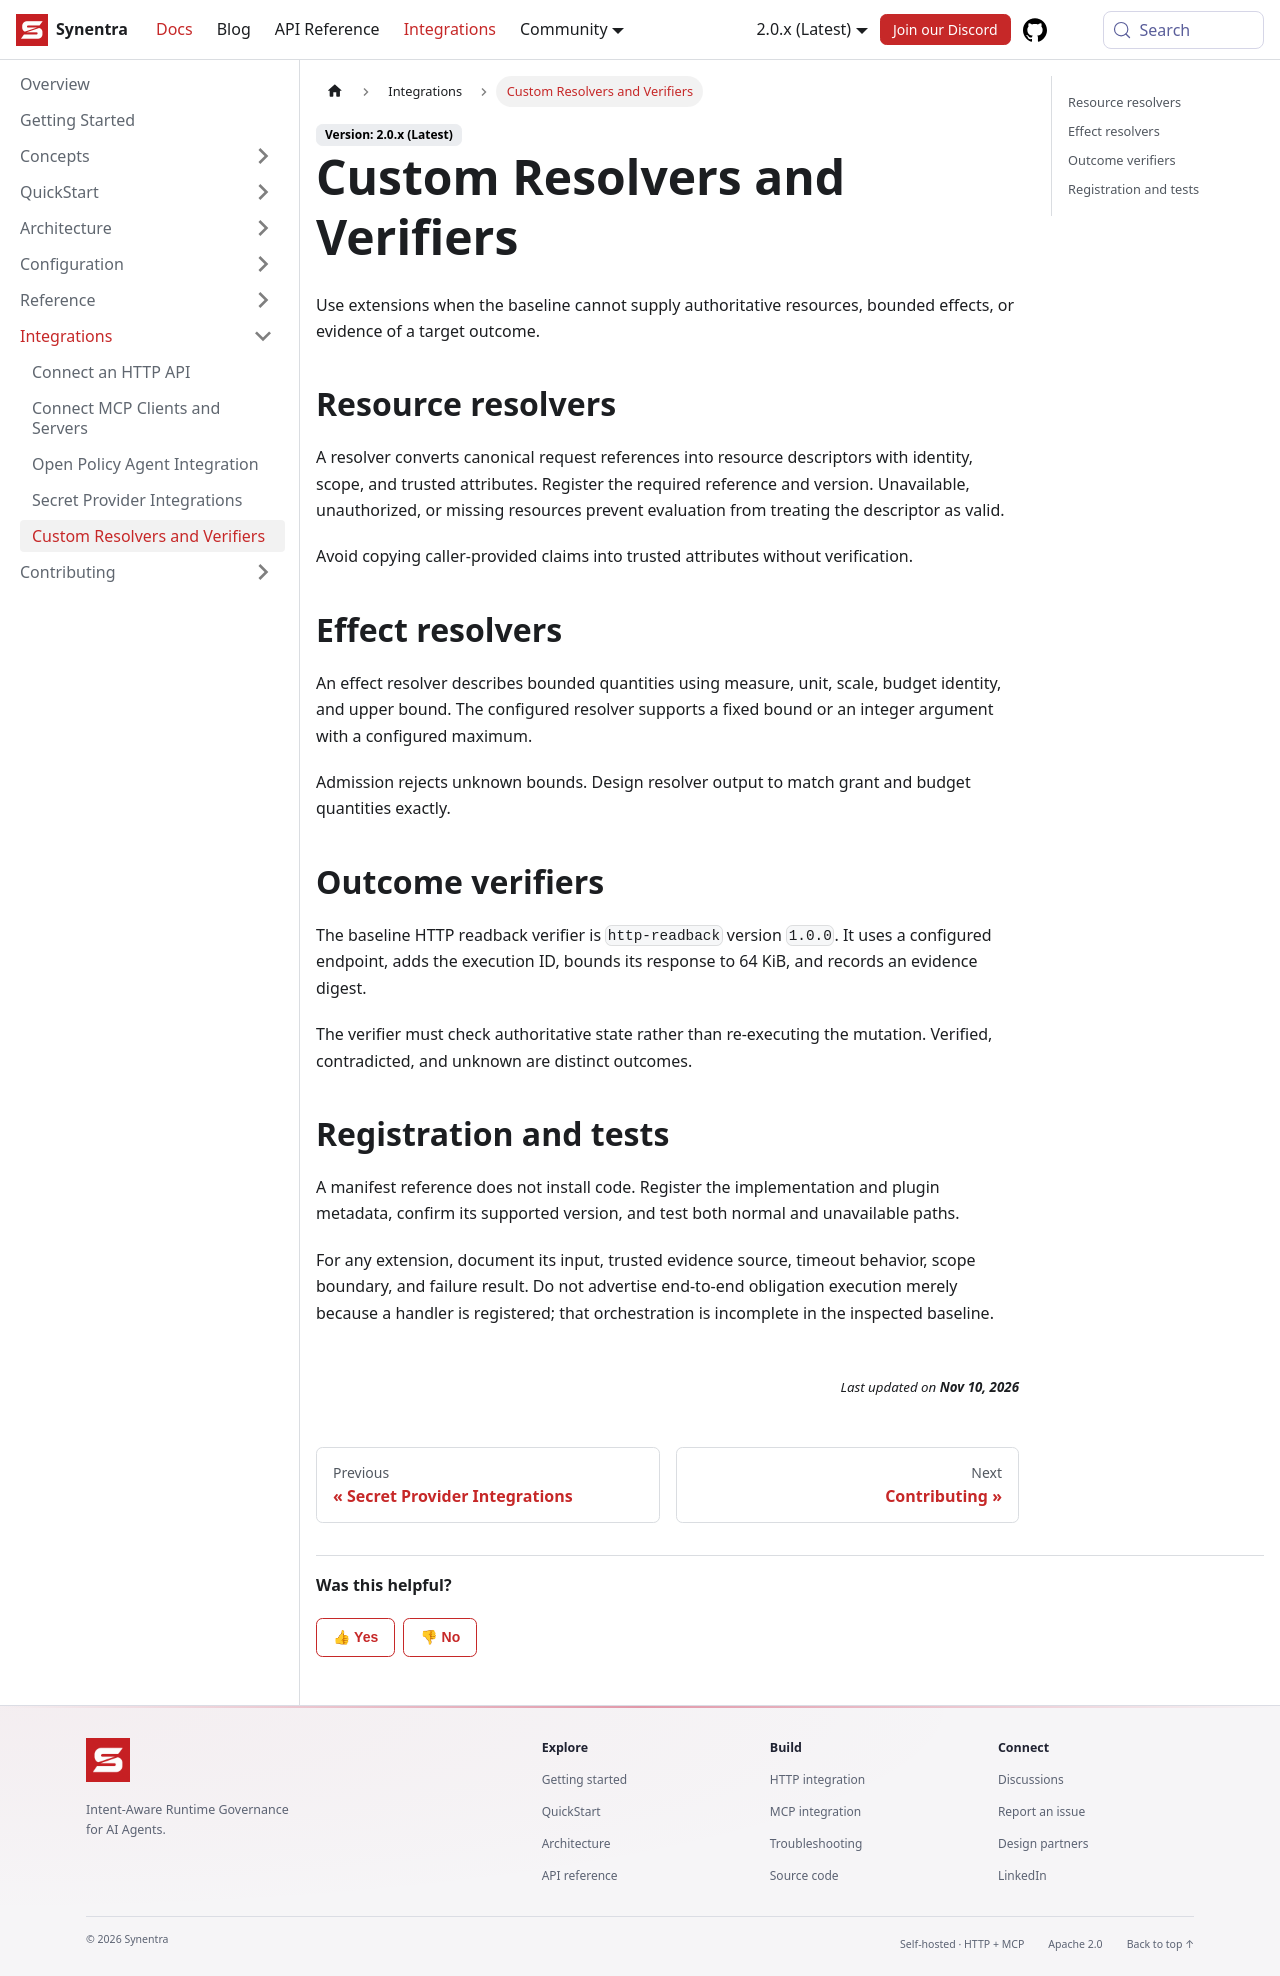

repository: synentra/website · page: docs/integrations/extensions/index.html · generator: docusaurus

---
id: "extensions"
title: "Custom Resolvers and Verifiers"
sidebar_position: 5
slug: "extensions"
description: "Custom Resolvers and Verifiers — Synentra v2 documentation."
---

Use extensions when the baseline cannot supply authoritative resources, bounded effects, or evidence of a target outcome.

## Resource resolvers

A resolver converts canonical request references into resource descriptors with identity, scope, and trusted attributes. Register the required reference and version. Unavailable, unauthorized, or missing resources prevent evaluation from treating the descriptor as valid.

Avoid copying caller-provided claims into trusted attributes without verification.

## Effect resolvers

An effect resolver describes bounded quantities using measure, unit, scale, budget identity, and upper bound. The configured resolver supports a fixed bound or an integer argument with a configured maximum.

Admission rejects unknown bounds. Design resolver output to match grant and budget quantities exactly.

## Outcome verifiers

The baseline HTTP readback verifier is `http-readback` version `1.0.0`. It uses a configured endpoint, adds the execution ID, bounds its response to 64 KiB, and records an evidence digest.

The verifier must check authoritative state rather than re-executing the mutation. Verified, contradicted, and unknown are distinct outcomes.

## Registration and tests

A manifest reference does not install code. Register the implementation and plugin metadata, confirm its supported version, and test both normal and unavailable paths.

For any extension, document its input, trusted evidence source, timeout behavior, scope boundary, and failure result. Do not advertise end-to-end obligation execution merely because a handler is registered; that orchestration is incomplete in the inspected baseline.
